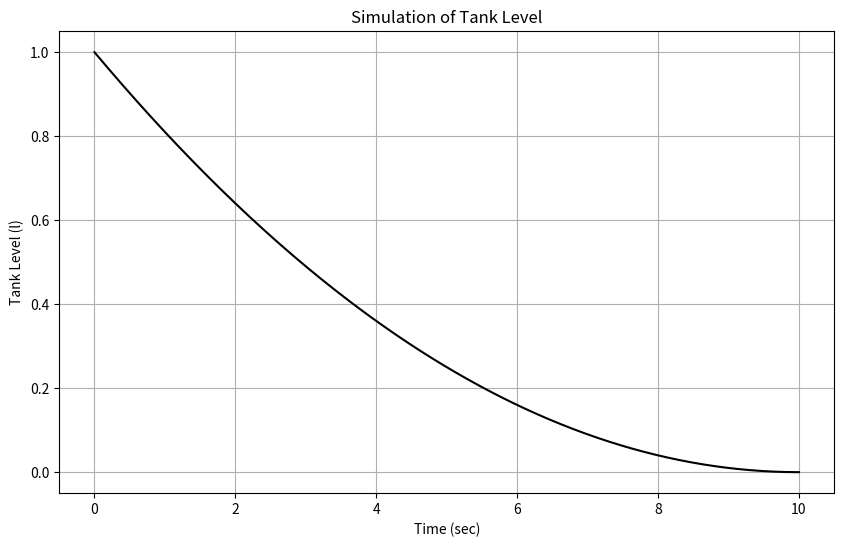

Source code (Python):
import numpy as np
from scipy.integrate import solve_ivp
import matplotlib.pyplot as plt

def tank_model(t, x):
    # State variable x = [l]: Tank level
    A = 1.0
    C = 2.0
    F_in = 0  # No disturbance input
    u = 0.1  # Constant opening for valve

    xp = 1 / A * (F_in - C * u * np.sqrt(x[0]))
    return [xp]

# Initial condition: tank level
x0 = [1.0]  # Initial level of the tank

# Time span for the simulation
t_span = (0, 10)
t_eval = np.linspace(*t_span, 300)  # Generate 300 time points within the span

# Solve the differential equation
sol = solve_ivp(tank_model, t_span, x0, t_eval=t_eval)

# Plotting the results
plt.figure(figsize=(10, 6))
plt.plot(sol.t, sol.y[0], 'k')
plt.grid(True)
plt.xlabel('Time (sec)')
plt.ylabel('Tank Level (l)')
plt.title('Simulation of Tank Level')
plt.show()
